Run: headless pygame with SDL's dummy video driver; simulated clock (each Clock.tick advances the game by its frame time, no real sleeping); random seed 0; keys injected as events and as key.get_pressed() state; no mouse input.
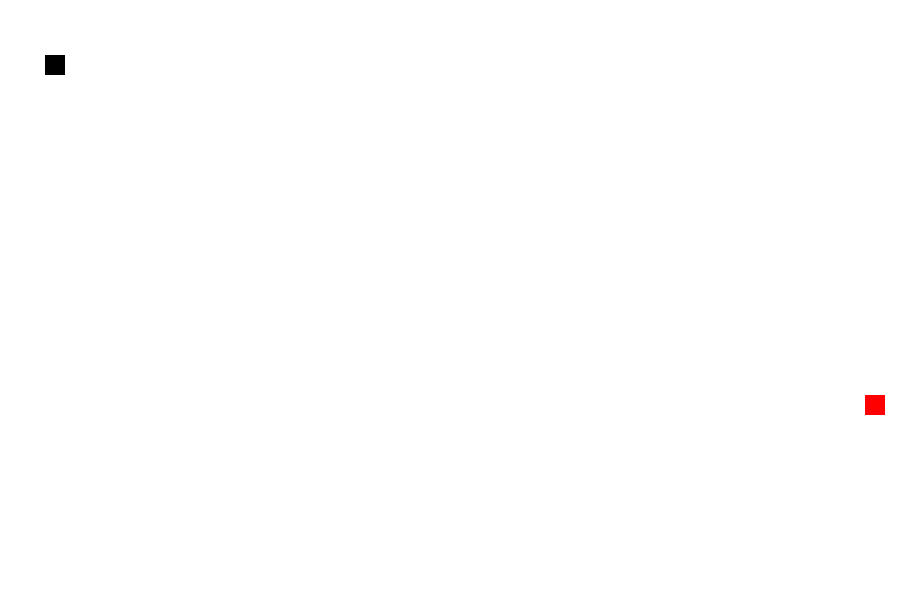
Frame 1 of 4 · flips 1–60 · no input
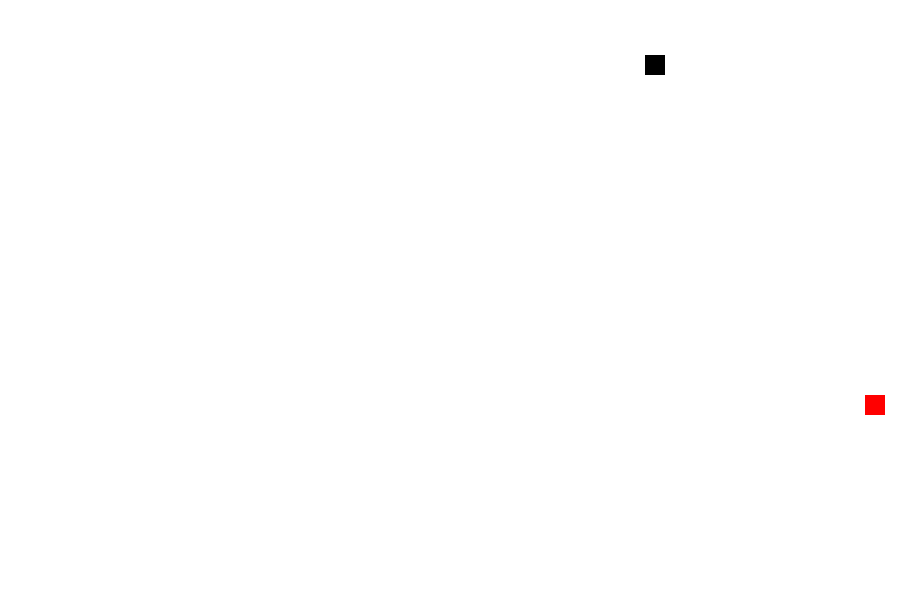
Frame 2 of 4 · flips 61–180 · tapped SPACE, RETURN · held RIGHT (→), D
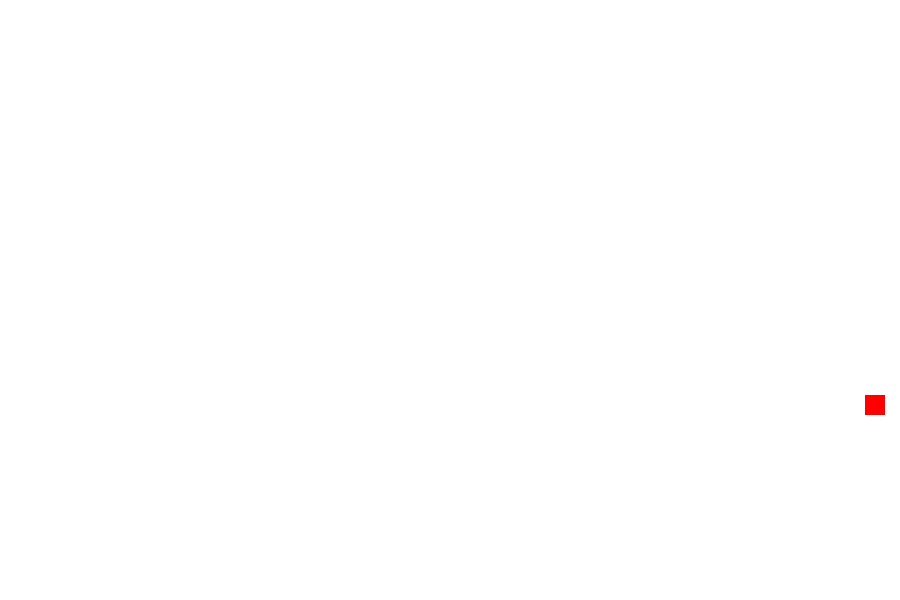
Frame 3 of 4 · flips 181–300 · held DOWN (↓), S
Frame 4 of 4 · flips 301–420 · held LEFT (←), A, UP (↑), W · screen same as frame 2, image omitted

The pygame program that drew these frames:

import pygame
import random

pygame.init()

# Colors
white = (255, 255, 255)
red = (255, 0,0)
black = (0, 0, 0)

screen_width = 900
screen_height = 600
# Creating window
gameWindow = pygame.display.set_mode((screen_width, screen_height))

# Game Title
pygame.display.set_caption("Snake Game by Ronak Patel")
pygame.display.update()

# Initialize Game Specific Variables
exit_game = False
game_over = False
snake_x = 45
snake_y = 55
velocity_x = 0
velocity_y = 0

food_x = random.randint(1, screen_width)
food_y = random.randint(1, screen_height)
score = 0
init_velocity = 5
snake_size = 20
fps = 40

clock = pygame.time.Clock()


# Game Loop
while not exit_game:
    for event in pygame.event.get():
        if event.type == pygame.QUIT:
            exit_game = True

        if event.type == pygame.KEYDOWN:
            if event.key == pygame.K_RIGHT:
                velocity_x = init_velocity
                velocity_y = 0

            if event.key == pygame.K_LEFT:
                velocity_x = - init_velocity
                velocity_y = 0

            if event.key == pygame.K_UP:
                velocity_y = - init_velocity
                velocity_x = 0

            if event.key == pygame.K_DOWN:
                velocity_y = init_velocity
                velocity_x = 0

    snake_x += velocity_x
    snake_y += velocity_y

    if abs(snake_x - food_x) < 18 and abs(snake_y - food_y) < 18:
        score += 1
        print(f"Score : {score*10}")
        food_x = random.randint(1, screen_width)
        food_y = random.randint(1, screen_height)

    gameWindow.fill(white)
    pygame.draw.rect(gameWindow, red, [food_x, food_y, snake_size, snake_size])
    pygame.draw.rect(gameWindow, black, [snake_x, snake_y, snake_size, snake_size])
    pygame.display.update()
    clock.tick(fps)


pygame.quit()
quit()
